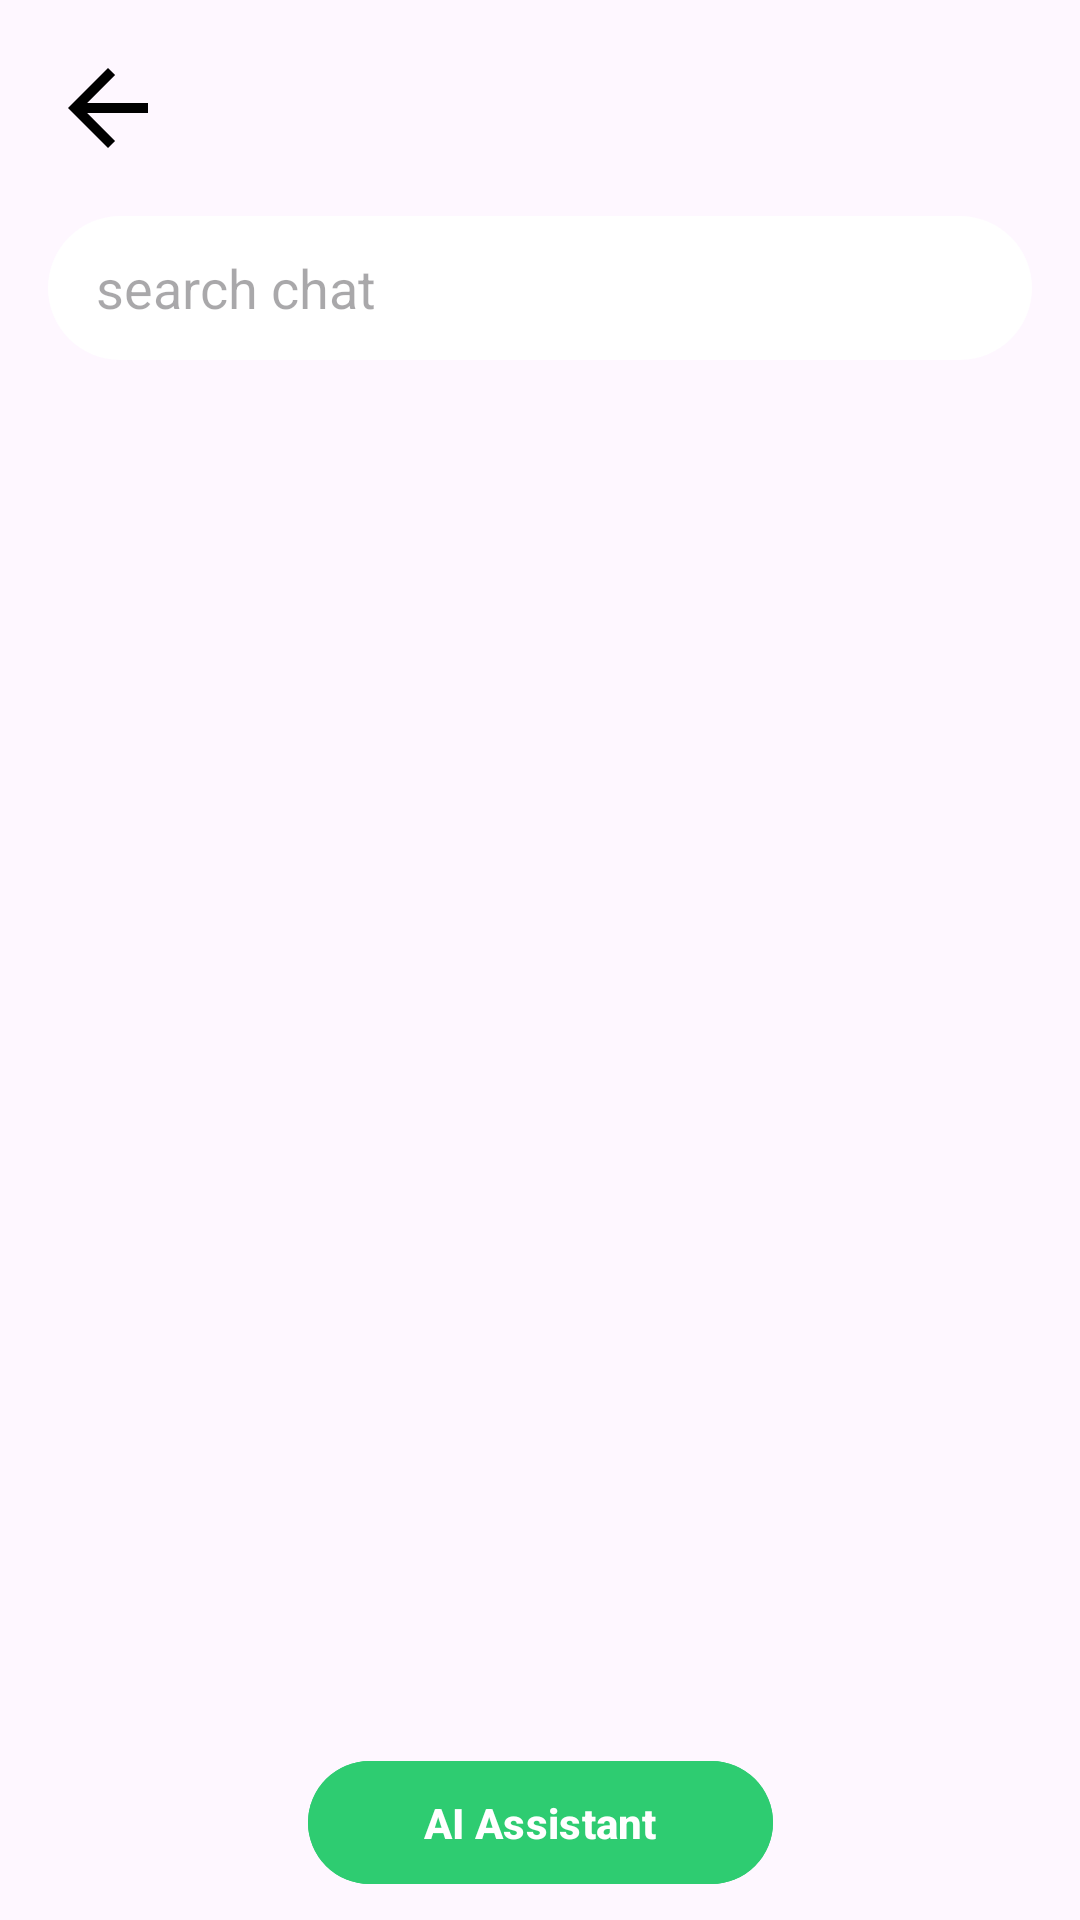

Reconstruct the res/layout file that produces this screen, plus the resources it refers to.
<!-- AndroidManifest.xml: activity theme Theme.Material3.Light.NoActionBar -->
<!-- res/layout/activity_lawyer_screen.xml -->
<?xml version="1.0" encoding="utf-8"?>
<androidx.constraintlayout.widget.ConstraintLayout xmlns:android="http://schemas.android.com/apk/res/android"
    xmlns:app="http://schemas.android.com/apk/res-auto"
    android:layout_width="match_parent"
    android:layout_height="match_parent"
    xmlns:tools="http://schemas.android.com/tools"
    android:fitsSystemWindows="true"
    tools:context=".LawyerScreenActivity">

    
    <ImageView
        android:id="@+id/btnBack"
        android:layout_width="40dp"
        android:layout_marginStart="16dp"
        android:layout_height="40dp"
        android:layout_marginTop="16dp"
        android:src="@drawable/ic_arrow_back"
        app:layout_constraintTop_toTopOf="parent"
        app:layout_constraintStart_toStartOf="parent" />

    
    <EditText
        android:id="@+id/searchBar"
        android:layout_width="0dp"
        android:layout_height="48dp"
        android:padding="6dp"
        android:layout_marginStart="16dp"
        android:layout_marginEnd="16dp"
        android:layout_marginTop="16dp"
        android:hint="search chat"
        android:drawableEnd="@drawable/baseline_search_24"
        android:drawablePadding="8dp"
        android:paddingStart="16dp"
        android:paddingEnd="16dp"
        android:background="@drawable/bg_search_bar"
        android:gravity="center_vertical"
        android:imeOptions="actionSearch"
        android:singleLine="true"
        app:layout_constraintTop_toBottomOf="@+id/btnBack"
        app:layout_constraintStart_toStartOf="parent"
        app:layout_constraintEnd_toEndOf="parent" />

    
    <androidx.core.widget.NestedScrollView
        android:layout_width="match_parent"
        android:layout_height="0dp"
        android:fillViewport="true"
        android:layout_marginTop="16dp"
        app:layout_constraintTop_toBottomOf="@+id/searchBar"
        app:layout_constraintBottom_toTopOf="@+id/btnAiAssistant">

        
        <androidx.recyclerview.widget.RecyclerView
            android:id="@+id/recyclerView"
            android:layout_width="match_parent"
            android:layout_height="wrap_content"
            android:padding="8dp" />
    </androidx.core.widget.NestedScrollView>

    
    <Button
        android:id="@+id/btnAiAssistant"
        android:layout_width="155dp"
        android:layout_height="49dp"
        android:layout_marginBottom="8dp"
        android:backgroundTint="@color/green"
        android:text="AI Assistant"
        android:textColor="@android:color/white"
        android:textStyle="bold"
        app:layout_constraintBottom_toBottomOf="parent"
        app:layout_constraintEnd_toEndOf="parent"
        app:layout_constraintStart_toStartOf="parent" />

</androidx.constraintlayout.widget.ConstraintLayout>
<!-- resources referenced by this layout -->
<resources>
  <color name="green">#2ECC71</color>
  <!-- drawable bg_search_bar (drawable) -->
  <shape xmlns:android="http://schemas.android.com/apk/res/android"
      android:shape="rectangle">
  
      
      <corners android:radius="24dp" />
  
      
      <solid android:color="@android:color/white" />
  
      
      
  
  </shape>
  <!-- drawable ic_arrow_back (drawable) -->
  <vector xmlns:android="http://schemas.android.com/apk/res/android"
      android:width="24dp"
      android:height="24dp"
      android:viewportWidth="24"
      android:viewportHeight="24">
      <path
          android:fillColor="@android:color/black"  android:pathData="M20,11H7.83l5.59,-5.59L12,4l-8,8 8,8 1.41,-1.41L7.83,13H20z"/>
  </vector>
</resources>
